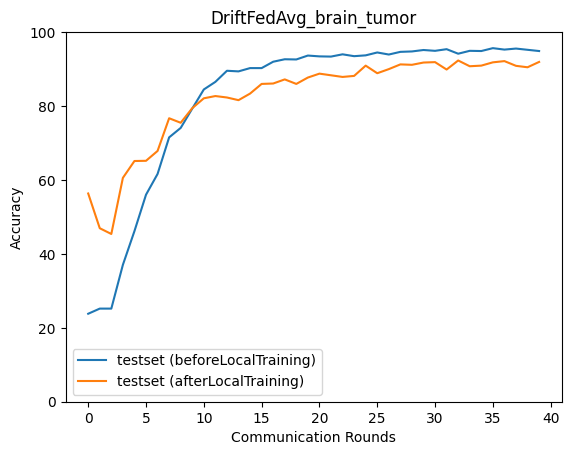

Source data for this figure (header and first rows):
epoch, accuracy_test_before, macro_f1_test_before, macro_precision_test_before, macro_recall_test_before, accuracy_test_after, macro_f1_test_after, macro_precision_test_after, macro_recall_test_after
0, 23.8, 9.614, 5.951, 25.0, 56.34, 56.02, 56.41, 56.47
1, 25.19, 10.06, 6.299, 25.0, 46.94, 46.46, 49.75, 47.08
2, 25.19, 10.06, 6.299, 25.0, 45.38, 43.54, 44.74, 45.48
3, 37.04, 24.35, 23.37, 35, 60.57, 60.09, 59.97, 60.53
4, 46.16, 35.66, 31.46, 44.65, 65.13, 64.68, 66.69, 65.17
5, 56.01, 48.19, 65.41, 54.42, 65.18, 64.45, 66.29, 65.36
6, 61.62, 56.85, 67.61, 60.23, 67.85, 67.14, 67.99, 67.95
7, 71.52, 69.53, 74.92, 70.5, 76.7, 76.74, 77.17, 76.63
8, 74.08, 72.71, 77.15, 73.21, 75.47, 74.98, 74.92, 75.35
9, 79.31, 78.5, 81.45, 78.62, 79.42, 79.33, 79.43, 79.3
10, 84.48, 84.25, 85.49, 84.06, 82.09, 81.77, 81.77, 81.96
11, 86.54, 86.25, 87.23, 86.11, 82.7, 82.51, 82.46, 82.59
12, 89.54, 89.4, 89.85, 89.27, 82.31, 82.51, 82.91, 82.42
13, 89.38, 89.32, 89.8, 89.16, 81.59, 81.79, 82.33, 81.58
14, 90.27, 90.18, 90.62, 90.04, 83.37, 83.07, 83.27, 83.21
15, 90.27, 90.1, 90.52, 89.99, 85.98, 85.89, 85.93, 85.85
16, 91.99, 91.92, 92.11, 91.82, 86.1, 86.02, 86.03, 86.01
17, 92.66, 92.59, 92.78, 92.51, 87.21, 87.27, 87.42, 87.25
18, 92.6, 92.53, 92.67, 92.45, 85.98, 86.01, 86.13, 85.97
19, 93.66, 93.58, 93.72, 93.51, 87.71, 87.71, 87.87, 87.72
20, 93.44, 93.37, 93.55, 93.31, 88.77, 88.68, 88.77, 88.66
21, 93.38, 93.3, 93.44, 93.22, 88.32, 88.39, 88.6, 88.31
22, 93.99, 93.94, 94.13, 93.9, 87.88, 87.8, 88.09, 87.76
23, 93.49, 93.43, 93.63, 93.37, 88.15, 88.11, 88.47, 88.05
24, 93.72, 93.63, 93.78, 93.56, 90.93, 90.85, 90.92, 90.85
25, 94.49, 94.43, 94.55, 94.37, 88.88, 88.8, 88.99, 88.75
26, 93.94, 93.86, 94.01, 93.79, 89.99, 89.93, 89.93, 89.93
27, 94.66, 94.6, 94.72, 94.56, 91.27, 91.23, 91.27, 91.23
28, 94.77, 94.72, 94.8, 94.68, 91.16, 91.16, 91.28, 91.16
29, 95.16, 95.12, 95.2, 95.09, 91.77, 91.75, 91.85, 91.71
30, 94.94, 94.88, 95, 94.85, 91.88, 91.84, 91.92, 91.86
31, 95.38, 95.33, 95.42, 95.31, 89.88, 89.91, 90.31, 89.89
32, 94.16, 94.11, 94.45, 94.09, 92.32, 92.27, 92.33, 92.23
33, 94.94, 94.89, 95, 94.83, 90.77, 90.71, 90.8, 90.66
34, 94.88, 94.83, 94.96, 94.78, 90.93, 90.9, 90.98, 90.96
35, 95.66, 95.61, 95.67, 95.6, 91.82, 91.79, 91.83, 91.77
36, 95.27, 95.22, 95.28, 95.18, 92.16, 92.07, 92.16, 92.02
37, 95.55, 95.5, 95.6, 95.47, 90.88, 90.9, 91.11, 90.86
38, 95.22, 95.17, 95.25, 95.14, 90.49, 90.48, 90.51, 90.47
39, 94.88, 94.83, 94.92, 94.78, 91.94, 91.91, 92, 91.89
